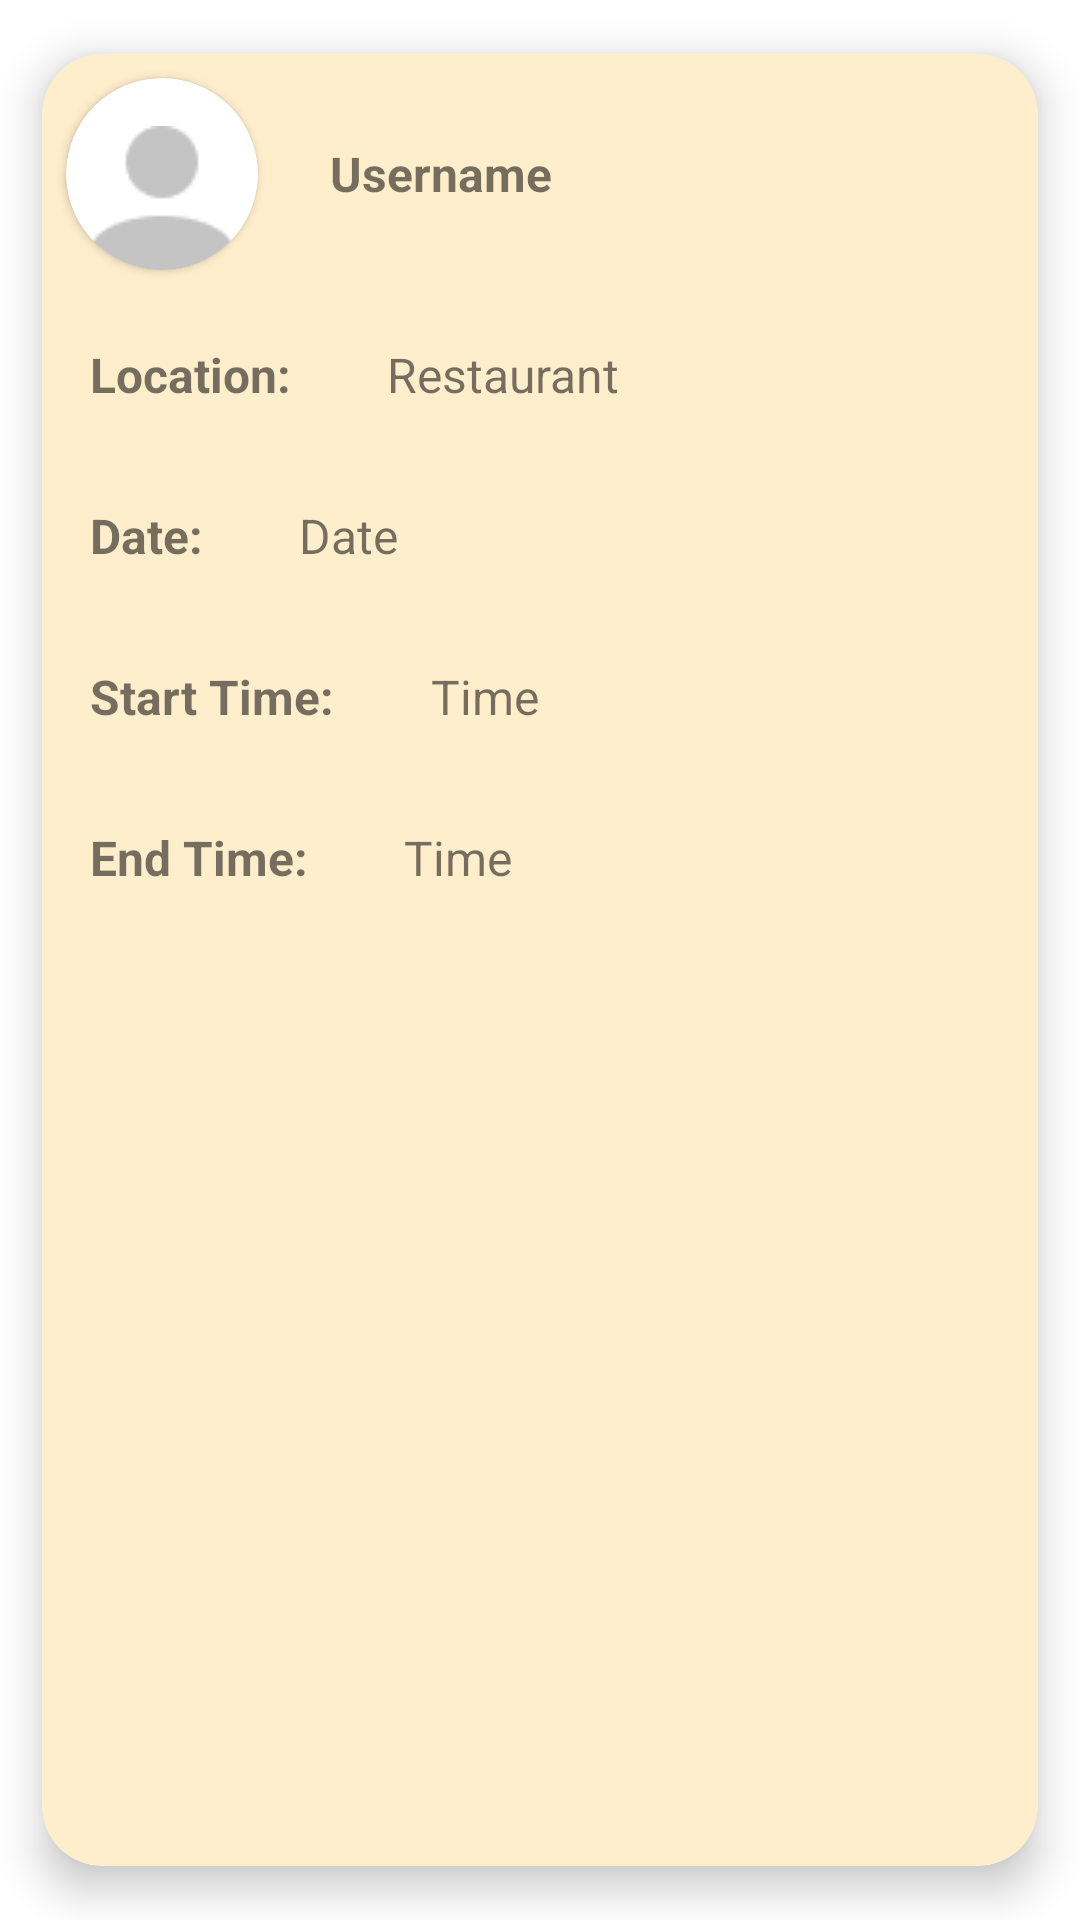

Here is an Android app screen rendered from its layout file. Give the layout XML and the strings, colors and styles it references.
<!-- AndroidManifest.xml: application theme Theme.Eatmou -->
<!-- res/layout/joined_item.xml -->
<?xml version="1.0" encoding="utf-8"?>
<androidx.cardview.widget.CardView xmlns:android="http://schemas.android.com/apk/res/android"
    xmlns:tools="http://schemas.android.com/tools"
    android:layout_width="match_parent"
    android:layout_height="wrap_content"
    xmlns:app="http://schemas.android.com/apk/res-auto"
    app:cardCornerRadius="20sp"
    app:cardElevation="8sp"
    app:cardUseCompatPadding="true"
    android:background="@android:color/transparent"
    android:backgroundTint="@color/vanilla">

    <LinearLayout
        android:id="@+id/cardView_linearLayout"
        android:layout_width="match_parent"
        android:layout_height="wrap_content"
        android:elevation="20sp"
        android:orientation="vertical">

        <RelativeLayout
            android:id="@+id/cardView_mainBar"
            android:layout_width="wrap_content"
            android:layout_height="wrap_content"
            android:orientation="horizontal">

            <androidx.cardview.widget.CardView
                android:layout_margin="8sp"
                android:layout_width="64sp"
                android:layout_height="64sp"
                android:elevation="12dp"
                android:id="@+id/pp_cardView"
                app:cardCornerRadius="40dp"
                android:layout_centerHorizontal="true"
                android:layout_alignParentStart="true">

                <ImageView
                    android:id="@+id/userImgView"
                    android:layout_height="80dp"
                    android:layout_width="match_parent"
                    android:src="@drawable/profile_icon"
                    android:scaleType="center"
                    android:contentDescription="@string/profile_pic" />

            </androidx.cardview.widget.CardView>

            <TextView
                android:id="@+id/usernameTxt"
                android:layout_width="wrap_content"
                android:layout_height="wrap_content"
                android:layout_centerVertical="true"
                android:layout_marginEnd="0sp"
                android:layout_toStartOf="@+id/cardView_arrow"
                android:layout_toEndOf="@id/pp_cardView"
                android:padding="16sp"
                android:scrollHorizontally="false"
                android:text="@string/username"
                android:textSize="16sp"
                android:textStyle="bold"
                tools:ignore="RelativeOverlap" />

            <ImageView
                android:id="@+id/cardView_arrow"
                android:layout_width="wrap_content"
                android:layout_height="wrap_content"
                android:layout_alignParentEnd="true"
                android:padding="16sp"
                android:src="@drawable/ic_baseline_keyboard_arrow_right_24"
                android:layout_centerVertical="true"
                android:contentDescription="@string/arrow" />

        </RelativeLayout>

        <RelativeLayout
            android:id="@+id/cardView_expandable"
            android:layout_width="match_parent"
            android:layout_height="wrap_content"
            android:paddingBottom="8sp">

            <TextView
                android:id="@+id/location"
                android:layout_width="wrap_content"
                android:layout_height="wrap_content"
                android:padding="16sp"
                android:text="@string/location_title"
                android:textSize="16sp"
                android:textStyle="bold" />

            <TextView
                android:id="@+id/locationTxt"
                android:layout_width="wrap_content"
                android:layout_height="wrap_content"
                android:layout_toEndOf="@id/location"
                android:padding="16sp"
                android:text="@string/restaurant"
                android:textSize="16sp"
                android:textStyle="normal" />

            <TextView
                android:id="@+id/date"
                android:layout_width="wrap_content"
                android:layout_height="wrap_content"
                android:layout_below="@id/location"
                android:padding="16sp"
                android:text="@string/date_title"
                android:textSize="16sp"
                android:textStyle="bold" />

            <TextView
                android:id="@+id/dateTxt"
                android:layout_width="wrap_content"
                android:layout_height="wrap_content"
                android:layout_below="@id/location"
                android:layout_toEndOf="@id/date"
                android:padding="16sp"
                android:text="@string/date"
                android:textSize="16sp"
                android:textStyle="normal" />

            <TextView
                android:id="@+id/startTime"
                android:layout_width="wrap_content"
                android:layout_height="wrap_content"
                android:layout_below="@id/date"
                android:padding="16sp"
                android:text="@string/start_time_title"
                android:textSize="16sp"
                android:textStyle="bold" />

            <TextView
                android:id="@+id/startTimeTxt"
                android:layout_width="wrap_content"
                android:layout_height="wrap_content"
                android:layout_below="@id/date"
                android:layout_toEndOf="@id/startTime"
                android:padding="16sp"
                android:text="@string/time"
                android:textSize="16sp"
                android:textStyle="normal" />

            <TextView
                android:id="@+id/endTime"
                android:layout_width="wrap_content"
                android:layout_height="wrap_content"
                android:text="@string/end_time_title"
                android:textStyle="bold"
                android:textSize="16sp"
                android:padding="16sp"
                android:layout_below="@id/startTime"/>

            <TextView
                android:id="@+id/endTimeTxt"
                android:layout_width="wrap_content"
                android:layout_height="wrap_content"
                android:text="@string/time"
                android:textStyle="normal"
                android:textSize="16sp"
                android:padding="16sp"
                android:layout_toEndOf="@id/endTime"
                android:layout_below="@id/startTime"/>


        </RelativeLayout>
    </LinearLayout>

</androidx.cardview.widget.CardView>
<!-- resources referenced by this layout -->
<resources>
  <color name="vanilla">#FFEECC</color>
  <!-- drawable profile_icon: png bitmap (drawable-v24, 517 bytes) -->
  <string name="arrow">arrow</string>
  <string name="date">Date</string>
  <string name="date_title">Date:</string>
  <string name="end_time_title">End Time:</string>
  <string name="location_title">Location:</string>
  <string name="profile_pic">profile_pic</string>
  <string name="restaurant">Restaurant</string>
  <string name="start_time_title">Start Time:</string>
  <string name="time">Time</string>
  <string name="username">Username</string>
  <style name="Theme.Eatmou" parent="Theme.MaterialComponents.DayNight.DarkActionBar">
          
          <item name="colorPrimary">@color/purple_500</item>
          <item name="colorPrimaryVariant">@color/purple_700</item>
          <item name="colorOnPrimary">@color/white</item>
          
          <item name="colorSecondary">@color/teal_200</item>
          <item name="colorSecondaryVariant">@color/teal_700</item>
          <item name="colorOnSecondary">@color/black</item>
          
          <item name="android:statusBarColor">?attr/colorPrimaryVariant</item>
          
      </style>
  <color name="purple_500">#FF6200EE</color>
  <color name="purple_700">#FF3700B3</color>
  <color name="white">#FFFFFFFF</color>
  <color name="teal_200">#FF03DAC5</color>
  <color name="teal_700">#FF018786</color>
  <color name="black">#FF000000</color>
</resources>
